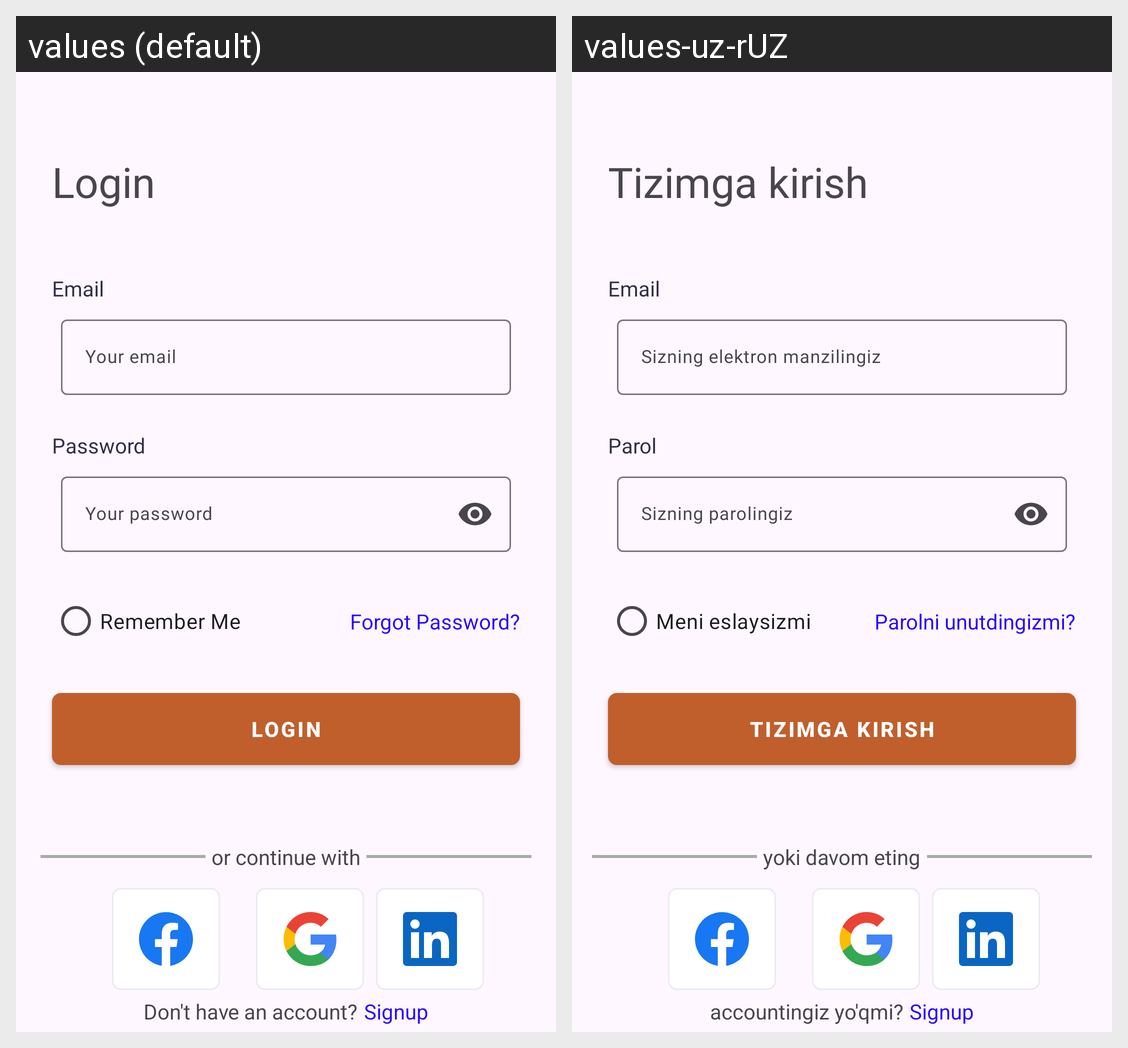

For this localized Android screen grid, give each drawn string resource with its value in every locale shown.
Android screen res/layout/fragment_sign_in.xml rendered under 2 locales, left to right: values (default), values-uz-rUZ. Device: Nexus 5 (rendered at 1080×1920; each locale shown at half size, 540×960, under a caption strip naming it); theme Theme.UTourist.
Strings drawn on this screen, with the default value and each locale's value (text and hints the layout hard-codes, and strings that could not be matched under every locale, appear in the picture but are not listed):

login
  values: Login
  values-uz-rUZ: Tizimga kirish

e_mail
  values: Email
  values-uz-rUZ: Email

your_email
  values: Your email
  values-uz-rUZ: Sizning elektron manzilingiz

password
  values: Password
  values-uz-rUZ: Parol

your_password
  values: Your password
  values-uz-rUZ: Sizning parolingiz

remember_me
  values: Remember Me
  values-uz-rUZ: Meni eslaysizmi

forgot_password
  values: Forgot Password?
  values-uz-rUZ: Parolni unutdingizmi?

or_continue_with
  values: or continue with
  values-uz-rUZ: yoki davom eting

title
  values: Don't have an account?
  values-uz-rUZ: accountingiz yo'qmi?

signup
  values: Signup
  values-uz-rUZ: Signup
